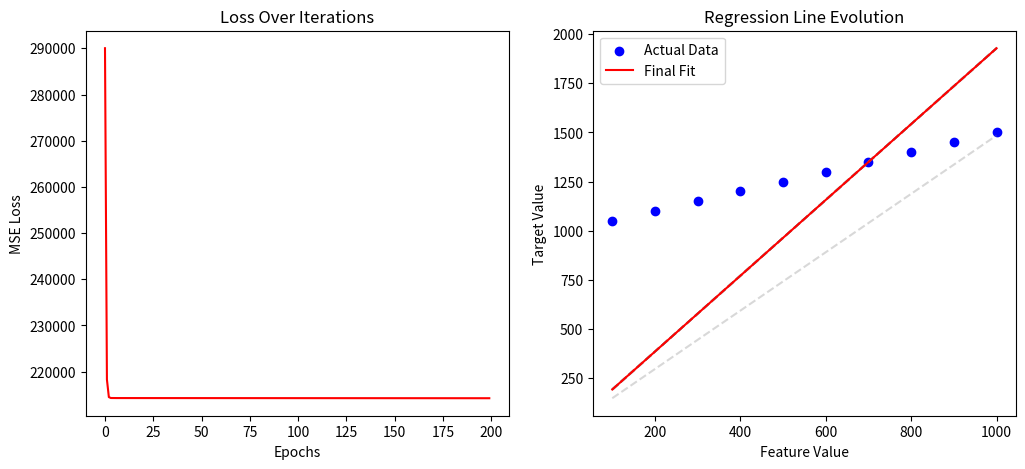

Reproduce this figure in Python. (Note: this script raises an exception after producing the figure.)
# -*- coding: utf-8 -*-
"""Linear_sum2.ipynb

Automatically generated by Colab.

Original file is located at
    https://colab.research.google.com/<link-removed>
"""

import matplotlib.pyplot as plt

class LinearRegression:
    def __init__(self, learning_rate=0.01, epochs=1000, tolerance=1e-6):
        self.learning_rate = learning_rate
        self.epochs = epochs
        self.tolerance = tolerance  # Stop early if gradient updates are very small
        self.weights = None
        self.bias = 0
        self.loss_history = []  # Store MSE loss for visualization
        self.history = []  # Store weight and bias updates

    def mse(self, y, y_hat):
        error = sum((y_hat[i] - y[i]) ** 2 for i in range(len(y)))
        return error / len(y)

    def compute_y_hat(self, x):
        return sum(x[i] * self.weights[i] for i in range(len(x))) + self.bias

    def compute_gradients(self, X, y):
        n_samples = len(X)
        n_features = len(X[0])
        dw = [0] * n_features
        db = 0

        for j in range(n_samples):
            y_pred = self.compute_y_hat(X[j])
            error = y[j] - y_pred
            for i in range(n_features):
                dw[i] += error * X[j][i]
            db += error

        dw = [-(2 / n_samples) * dwi for dwi in dw]
        db *= -(2 / n_samples)

        return dw, db

    def descent(self, dw, db):
        for i in range(len(self.weights)):
            self.weights[i] -= self.learning_rate * dw[i]
        self.bias -= self.learning_rate * db

    def fit(self, X, y):
        n_features = len(X[0])
        self.weights = [0] * n_features
        prev_dw, prev_db = [float('inf')] * n_features, float('inf')  # Track previous gradients

        for epoch in range(self.epochs):
            dw, db = self.compute_gradients(X, y)

            # Simple early stopping: Check if gradient change is small
            if all(abs(dw[i] - prev_dw[i]) < self.tolerance for i in range(n_features)) and abs(db - prev_db) < self.tolerance:
                print(f'Converged at epoch {epoch}')
                break

            self.descent(dw, db)
            prev_dw, prev_db = dw, db  # Store previous gradients

            # Store weight, bias, and loss for visualization
            y_pred = self.predict(X)
            loss = self.mse(y, y_pred)
            self.loss_history.append(loss)
            self.history.append((self.weights[:], self.bias))

    def predict(self, X):
        return [self.compute_y_hat(x) for x in X]

    def visualize_training(self, X, y):
        plt.figure(figsize=(12, 5))

        # Plot loss over epochs
        plt.subplot(1, 2, 1)
        plt.plot(range(len(self.loss_history)), self.loss_history, color='red')
        plt.xlabel("Epochs")
        plt.ylabel("MSE Loss")
        plt.title("Loss Over Iterations")

        # Plot regression line evolution
        plt.subplot(1, 2, 2)
        x_vals = [x[0] for x in X]  # Extract feature values
        plt.scatter(x_vals, y, color='blue', label='Actual Data')

        for i, (weights, b) in enumerate(self.history[::max(1, len(self.history)//10)]):
            y_vals = [weights[0] * x + b for x in x_vals]
            plt.plot(x_vals, y_vals, color='gray', alpha=0.3, linestyle='dashed')

        # Final regression line
        y_final = [self.weights[0] * x + self.bias for x in x_vals]
        plt.plot(x_vals, y_final, color='red', label='Final Fit')

        plt.xlabel("Feature Value")
        plt.ylabel("Target Value")
        plt.title("Regression Line Evolution")
        plt.legend()

        plt.show()

#2
X = [[100], [200], [300], [400], [500], [600], [700], [800], [900], [1000]]
y = [1050, 1100, 1150, 1200, 1250, 1300, 1350, 1400, 1450, 1500]  # y = 0.5x + 1000


exp1=LinearRegression(learning_rate=0.000001,epochs=200)
exp1.fit(X, y)
exp1.visualize_training(X, y)
#learning rate 0.025 was too high, therefore had to use a lower lr, it is hilarious seeing the equation fail when using multiple learning rates

exp2=LinearRegression(learning_rate=0.03,epochs=200)
exp2.fit(X, y)
exp2.visualize_training(X, y)

exp3=LinearRegression(learning_rate=0.000000005,epochs=200)
exp3.fit(X, y)
exp3.visualize_training(X, y)

exp4=LinearRegression(learning_rate=0.0000025,epochs=50000)
exp4.fit(X, y)
exp4.visualize_training(X, y)

#2.2
#data with noise, does it work?
X2 = [[1], [2], [3], [4], [5], [6], [7], [8], [9], [10]]
y2= [5, 10, 15, 18, 21, 26, 30, 34, 37, 43]  # y = 4x + 2 with slight variations
exp6=LinearRegression(learning_rate=0.0001,epochs=100000)
exp6.fit(X2, y2)
exp6.visualize_training(X2, y2)

#2.2
#test train manual experimentation
X3 = [[11],[12],[-1],[-2]]
exp6.predict(X3)
#very accurate results close enough to 4x+2

